Dataset: perovskite_tandem (GitHub, jyotibrahmanandy/solar-cell-quality-control). Classes: defect halide segregation, defect layer delamination, defect phase degradation, defect pinhole, functional.

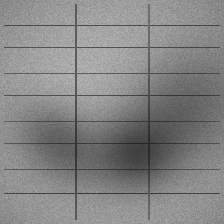
Label: defect halide segregation

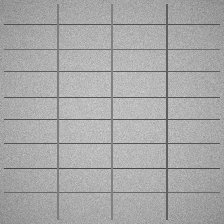
Label: functional

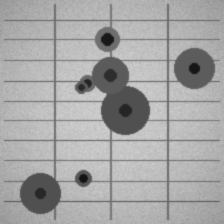
Label: defect pinhole

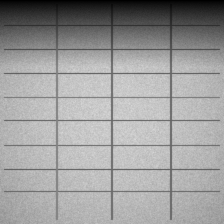
Label: defect phase degradation

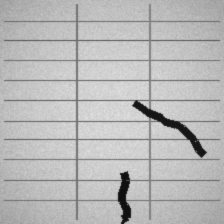
Label: defect layer delamination

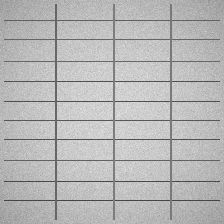
Label: functional
